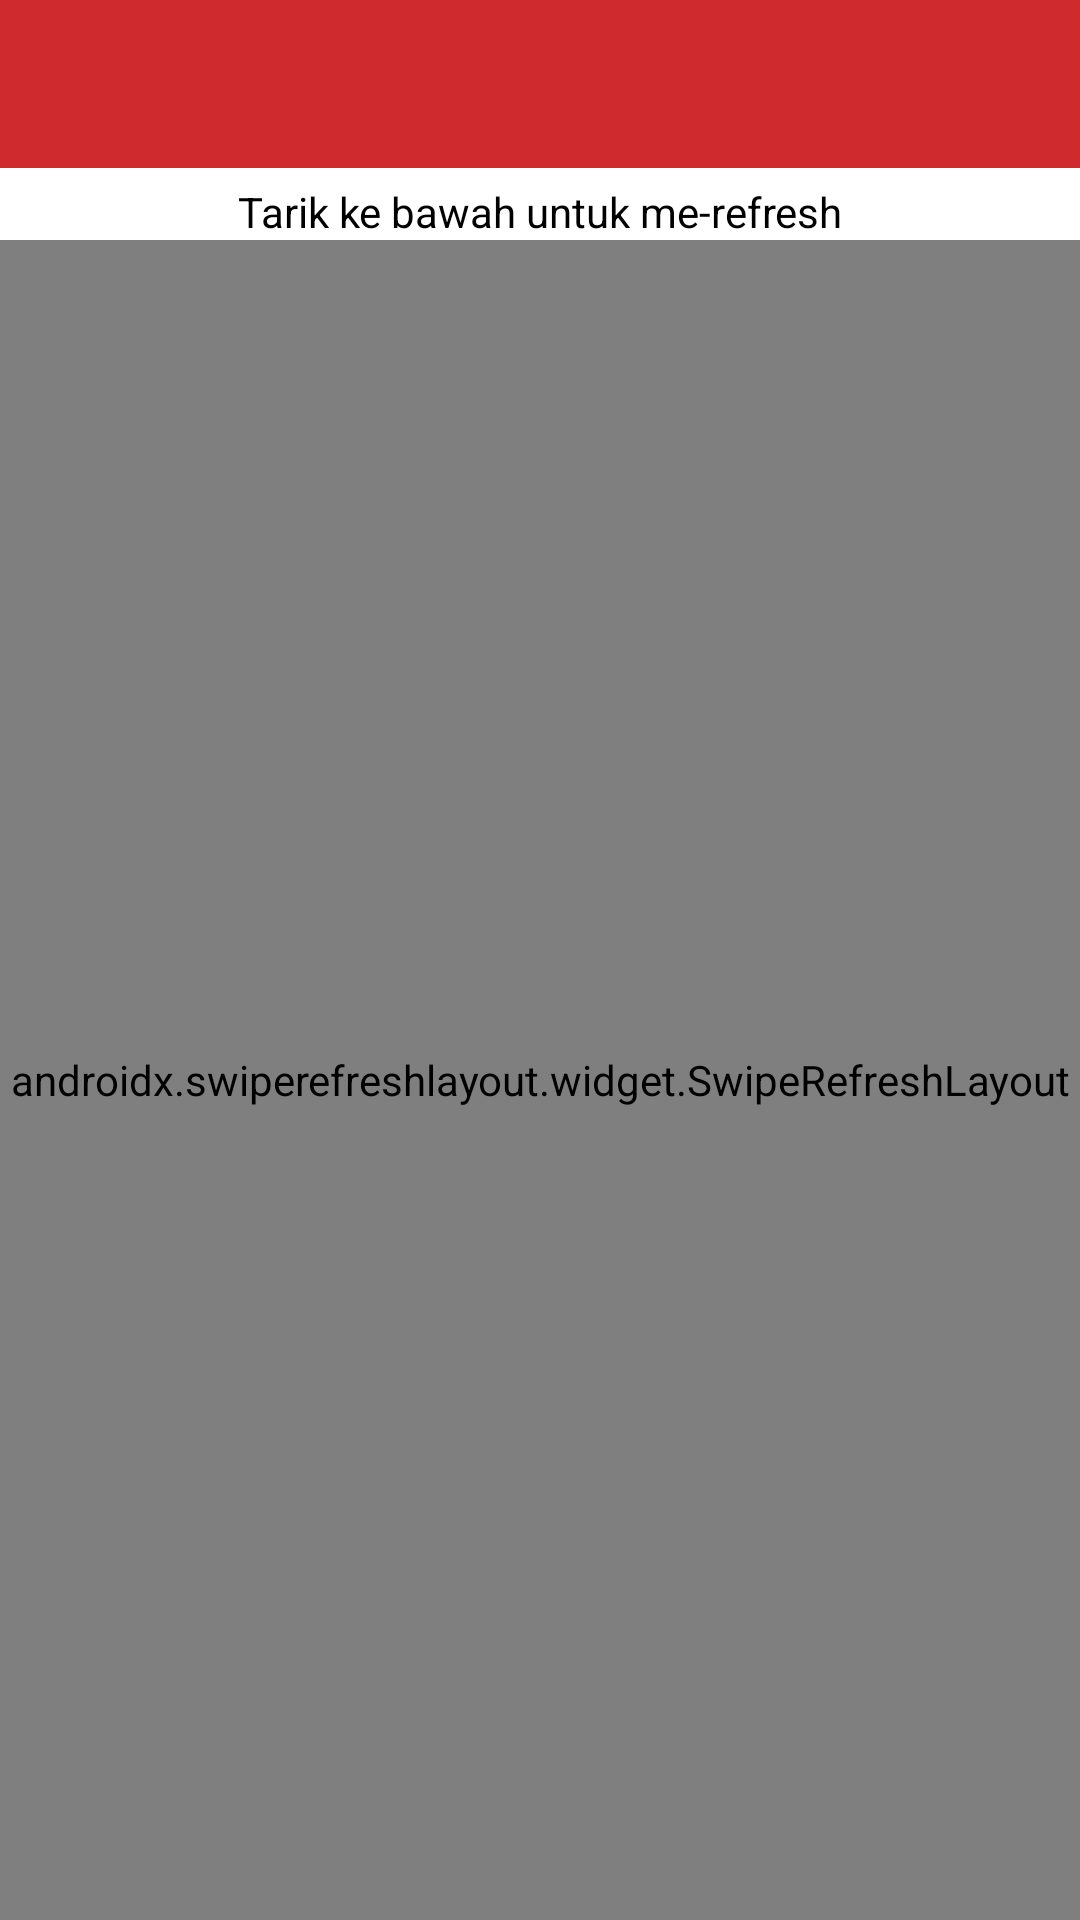

Produce the Android XML layout that renders to this screen, including the resource entries it uses.
<!-- AndroidManifest.xml: application theme AppTheme -->
<!-- res/layout/activity_main.xml -->
<?xml version="1.0" encoding="utf-8"?>
<androidx.constraintlayout.widget.ConstraintLayout
    xmlns:android="http://schemas.android.com/apk/res/android"
    xmlns:app="http://schemas.android.com/apk/res-auto"
    xmlns:tools="http://schemas.android.com/tools"
    android:layout_width="match_parent"
    android:layout_height="match_parent"
    android:background="@android:color/white"
    tools:context=".activity.MainActivity">

    <include
        android:id="@+id/toolbarMain"
        layout="@layout/toolbar_custom"
        app:layout_constraintStart_toStartOf="parent"
        app:layout_constraintEnd_toEndOf="parent"
        app:layout_constraintTop_toTopOf="parent"
        app:layout_constraintBottom_toTopOf="@id/swipeRefreshMain"/>

    <TextView
        android:id="@+id/tvRefresh"
        android:layout_width="wrap_content"
        android:layout_height="wrap_content"
        android:layout_margin="5dp"
        android:textColor="@android:color/black"
        android:textAppearance="@style/TextAppearance.AppCompat.Small"
        android:text="@string/tvRefresh"
        app:layout_constraintTop_toBottomOf="@id/toolbarMain"
        app:layout_constraintStart_toStartOf="parent"
        app:layout_constraintEnd_toEndOf="parent"/>

    <androidx.swiperefreshlayout.widget.SwipeRefreshLayout
        android:id="@+id/swipeRefreshMain"
        android:layout_width="match_parent"
        android:layout_height="0dp"
        android:background="@android:color/white"
        app:layout_constraintTop_toBottomOf="@id/tvRefresh"
        app:layout_constraintBottom_toBottomOf="parent"
        app:layout_constraintStart_toStartOf="parent"
        app:layout_constraintEnd_toEndOf="parent">

        <androidx.recyclerview.widget.RecyclerView
            android:id="@+id/rvMain"
            android:layout_width="match_parent"
            android:layout_height="0dp"
            android:scrollbars="vertical"
            tools:listitem="@layout/item_users"/>

    </androidx.swiperefreshlayout.widget.SwipeRefreshLayout>

    <include layout="@layout/layout_error"/>

</androidx.constraintlayout.widget.ConstraintLayout>
<!-- res/layout/toolbar_custom.xml (included above) -->
<?xml version="1.0" encoding="utf-8"?>
<androidx.appcompat.widget.Toolbar
    xmlns:android="http://schemas.android.com/apk/res/android"
    xmlns:app="http://schemas.android.com/apk/res-auto"
    android:layout_width="match_parent"
    android:layout_height="?actionBarSize"
    android:background="@color/colorPrimaryDark"
    android:theme="@style/ThemeOverlay.AppCompat.Dark.ActionBar"
    app:popupTheme="@style/Theme.AppCompat.Light"
    style="@style/HeaderBar">

</androidx.appcompat.widget.Toolbar>
<!-- res/layout/item_users.xml (included above) -->
<?xml version="1.0" encoding="utf-8"?>
<androidx.cardview.widget.CardView
    xmlns:android="http://schemas.android.com/apk/res/android"
    xmlns:app="http://schemas.android.com/apk/res-auto"
    android:id="@+id/cardUser"
    android:layout_width="match_parent"
    android:layout_height="wrap_content"
    android:layout_marginTop="3dp"
    android:layout_marginBottom="3dp"
    android:layout_marginStart="10dp"
    android:layout_marginEnd="10dp"
    android:clickable="true"
    android:focusable="true"
    android:foreground="?attr/selectableItemBackground"
    app:cardUseCompatPadding="false"
    app:cardCornerRadius="5dp">

    <androidx.constraintlayout.widget.ConstraintLayout
        android:layout_width="match_parent"
        android:layout_height="wrap_content"
        android:orientation="horizontal"
        android:layout_margin="10dp"
        android:weightSum="2">

        <de.hdodenhof.circleimageview.CircleImageView
            android:id="@+id/imgUser"
            android:layout_width="50dp"
            android:layout_height="50dp"
            android:layout_gravity="center"
            android:layout_marginStart="5dp"
            android:src="@color/colorPrimary"
            app:civ_border_width="2.5dp"
            app:civ_border_color="@color/colorPrimaryDark"
            app:layout_constraintTop_toTopOf="parent"
            app:layout_constraintBottom_toBottomOf="parent"
            app:layout_constraintStart_toStartOf="parent"/>

        <TextView
            android:id="@+id/tvUsername"
            android:layout_width="wrap_content"
            android:layout_height="wrap_content"
            android:layout_marginStart="15dp"
            android:maxLines="1"
            android:ellipsize="end"
            android:textAppearance="@style/TextAppearance.AppCompat.Medium"
            android:textColor="@android:color/black"
            android:text="@string/tvUsername"
            app:layout_constraintStart_toEndOf="@id/imgUser"
            app:layout_constraintTop_toTopOf="parent"
            app:layout_constraintBottom_toBottomOf="parent"/>

    </androidx.constraintlayout.widget.ConstraintLayout>

</androidx.cardview.widget.CardView>
<!-- res/layout/layout_error.xml (included above) -->
<?xml version="1.0" encoding="utf-8"?>
<androidx.constraintlayout.widget.ConstraintLayout
    xmlns:android="http://schemas.android.com/apk/res/android"
    xmlns:app="http://schemas.android.com/apk/res-auto"
    android:id="@+id/errorLayout"
    android:layout_width="match_parent"
    android:layout_height="match_parent"
    android:visibility="gone">

    <LinearLayout
        android:layout_width="match_parent"
        android:layout_height="wrap_content"
        android:layout_gravity="center"
        android:orientation="vertical"
        app:layout_constraintTop_toTopOf="parent"
        app:layout_constraintBottom_toBottomOf="parent"
        app:layout_constraintStart_toStartOf="parent"
        app:layout_constraintEnd_toEndOf="parent">

        <ImageView
            android:id="@+id/imgErrorImage"
            android:layout_width="100dp"
            android:layout_height="100dp"
            android:layout_gravity="center"
            android:contentDescription="@null"
            android:src="@drawable/ic_outline_search"/>

        <TextView
            android:id="@+id/tvErrorTitle"
            android:layout_width="match_parent"
            android:layout_height="wrap_content"
            android:fontFamily="sans-serif-light"
            android:layout_marginTop="10dp"
            android:text="@string/tvStartSearch"
            android:textAlignment="center"
            android:textColor="@android:color/black"
            android:textSize="18sp"
            android:textStyle="bold" />

        <TextView
            android:id="@+id/tvErrorMessage"
            android:layout_width="wrap_content"
            android:layout_height="wrap_content"
            android:layout_gravity="center"
            android:text="@string/tvStartSearchDesc"
            android:textAlignment="center"
            android:textColor="@android:color/black"
            android:textSize="16sp"
            android:fontFamily="sans-serif-light"
            android:gravity="center_horizontal"/>

    </LinearLayout>

</androidx.constraintlayout.widget.ConstraintLayout>
<!-- resources referenced by this layout -->
<resources>
  <color name="colorPrimary">#ea474a</color>
  <color name="colorPrimaryDark">#cf2a2d</color>
  <!-- drawable ic_outline_search (drawable) -->
  <vector android:height="24dp" android:tint="#DC143C"
      android:viewportHeight="24" android:viewportWidth="24"
      android:width="24dp" xmlns:android="http://schemas.android.com/apk/res/android">
      <path android:fillColor="@android:color/white" android:pathData="M15.5,14h-0.79l-0.28,-0.27C15.41,12.59 16,11.11 16,9.5 16,5.91 13.09,3 9.5,3S3,5.91 3,9.5 5.91,16 9.5,16c1.61,0 3.09,-0.59 4.23,-1.57l0.27,0.28v0.79l5,4.99L20.49,19l-4.99,-5zM9.5,14C7.01,14 5,11.99 5,9.5S7.01,5 9.5,5 14,7.01 14,9.5 11.99,14 9.5,14z"/>
  </vector>
  <string name="tvRefresh">Tarik ke bawah untuk me-refresh</string>
  <string name="tvStartSearch">Mulai mencari</string>
  <string name="tvStartSearchDesc">Ketuk ikon Cari untuk mencari username</string>
  <string name="tvUsername">Username</string>
  <style name="HeaderBar">
          <item name="android:background">#FFFFFF</item>
      </style>
  <style name="AppTheme" parent="Theme.AppCompat.Light.NoActionBar">
          
          <item name="colorPrimary">@color/colorPrimary</item>
          <item name="colorPrimaryDark">@color/colorPrimaryDark</item>
          <item name="colorAccent">@color/colorAccent</item>
      </style>
  <color name="colorAccent">#1e344b</color>
</resources>
